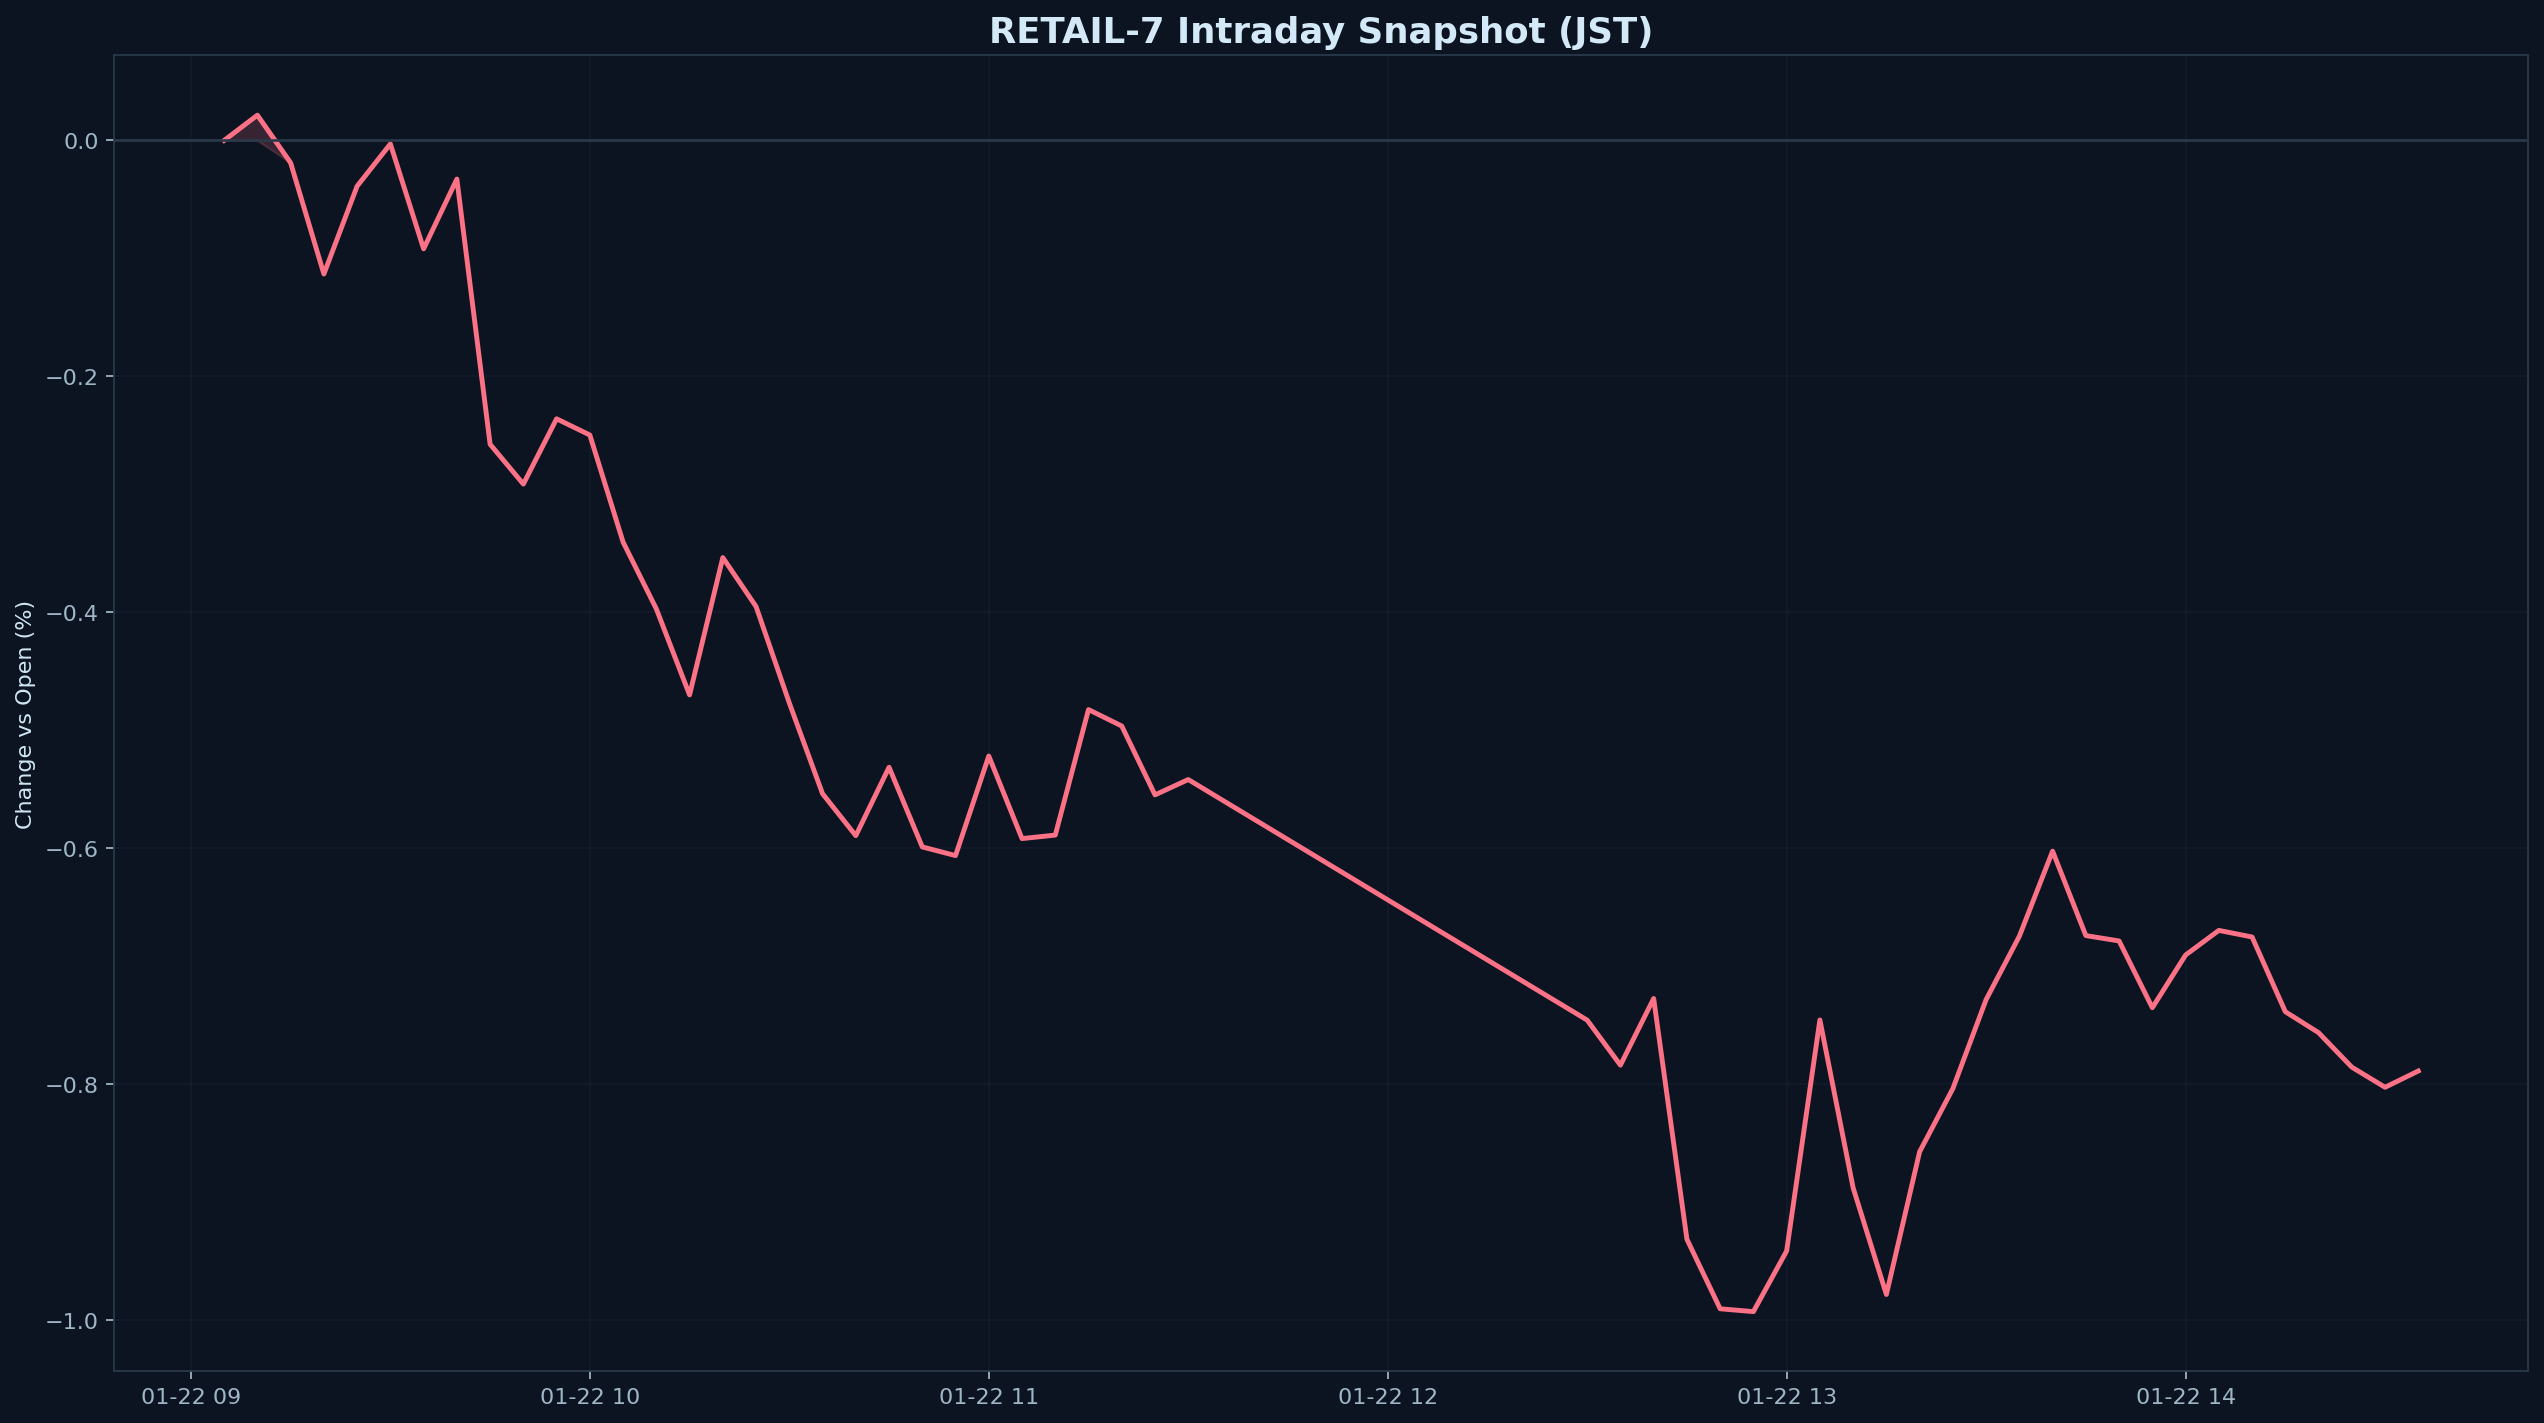

Data behind this chart, as committed beside it:
datetime_jst, pct
2026-01-22 09:05:00+09:00, 0.000000
2026-01-22 09:10:00+09:00, 0.02141
2026-01-22 09:15:00+09:00, -0.019
2026-01-22 09:20:00+09:00, -0.1133
2026-01-22 09:25:00+09:00, -0.03874
2026-01-22 09:30:00+09:00, -0.002970
2026-01-22 09:35:00+09:00, -0.09192
2026-01-22 09:40:00+09:00, -0.03275
2026-01-22 09:45:00+09:00, -0.2575
2026-01-22 09:50:00+09:00, -0.2913
2026-01-22 09:55:00+09:00, -0.2359
2026-01-22 10:00:00+09:00, -0.2497
2026-01-22 10:05:00+09:00, -0.3404
2026-01-22 10:10:00+09:00, -0.397
2026-01-22 10:15:00+09:00, -0.4699
2026-01-22 10:20:00+09:00, -0.3536
2026-01-22 10:25:00+09:00, -0.3951
2026-01-22 10:30:00+09:00, -0.4768
2026-01-22 10:35:00+09:00, -0.5537
2026-01-22 10:40:00+09:00, -0.5892
2026-01-22 10:45:00+09:00, -0.5312
2026-01-22 10:50:00+09:00, -0.5988
2026-01-22 10:55:00+09:00, -0.6061
2026-01-22 11:00:00+09:00, -0.5217
2026-01-22 11:05:00+09:00, -0.5917
2026-01-22 11:10:00+09:00, -0.5888
2026-01-22 11:15:00+09:00, -0.4824
2026-01-22 11:20:00+09:00, -0.4963
2026-01-22 11:25:00+09:00, -0.5547
2026-01-22 11:30:00+09:00, -0.5417
2026-01-22 12:30:00+09:00, -0.7456
2026-01-22 12:35:00+09:00, -0.7837
2026-01-22 12:40:00+09:00, -0.7273
2026-01-22 12:45:00+09:00, -0.9313
2026-01-22 12:50:00+09:00, -0.9902
2026-01-22 12:55:00+09:00, -0.9926
2026-01-22 13:00:00+09:00, -0.9412
2026-01-22 13:05:00+09:00, -0.7454
2026-01-22 13:10:00+09:00, -0.8877
2026-01-22 13:15:00+09:00, -0.9781
2026-01-22 13:20:00+09:00, -0.8572
2026-01-22 13:25:00+09:00, -0.8036
2026-01-22 13:30:00+09:00, -0.7282
2026-01-22 13:35:00+09:00, -0.6745
2026-01-22 13:40:00+09:00, -0.6024
2026-01-22 13:45:00+09:00, -0.6739
2026-01-22 13:50:00+09:00, -0.6785
2026-01-22 13:55:00+09:00, -0.7351
2026-01-22 14:00:00+09:00, -0.6904
2026-01-22 14:05:00+09:00, -0.6695
2026-01-22 14:10:00+09:00, -0.6751
2026-01-22 14:15:00+09:00, -0.7384
2026-01-22 14:20:00+09:00, -0.7562
2026-01-22 14:25:00+09:00, -0.7854
2026-01-22 14:30:00+09:00, -0.8025
2026-01-22 14:35:00+09:00, -0.7887
